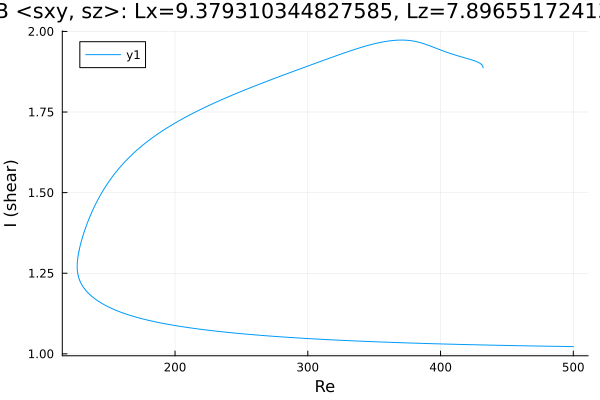

The table this chart was drawn from, first rows:
Re, shear
500.0, 1.022
498.8, 1.023
497.4, 1.023
496, 1.023
494.6, 1.023
493.2, 1.023
491.7, 1.023
490.3, 1.023
488.9, 1.023
487.5, 1.023
486.1, 1.023
484.7, 1.023
483.3, 1.024
481.8, 1.024
480.4, 1.024
479, 1.024
477.6, 1.024
476.2, 1.024
474.8, 1.024
473.4, 1.024
471.9, 1.024
470.5, 1.024
469.1, 1.025
467.7, 1.025
466.3, 1.025
464.9, 1.025
463.5, 1.025
462, 1.025
460.6, 1.025
459.2, 1.025
457.8, 1.025
456.4, 1.025
455, 1.026
453.6, 1.026
452.2, 1.026
450.7, 1.026
449.3, 1.026
447.9, 1.026
446.5, 1.026
445.1, 1.026
443.7, 1.027
442.3, 1.027
440.8, 1.027
439.4, 1.027
438, 1.027
436.6, 1.027
435.2, 1.027
433.8, 1.027
432.4, 1.028
430.9, 1.028
429.5, 1.028
428.1, 1.028
426.7, 1.028
425.3, 1.028
423.9, 1.028
422.5, 1.028
421, 1.029
419.6, 1.029
418.2, 1.029
416.8, 1.029
... 1,063 more rows
